Image classification data set "data" (hniyongabo/MLOps_summative on GitHub). Class labels (3): angular leaf spot, bean rust, healthy.

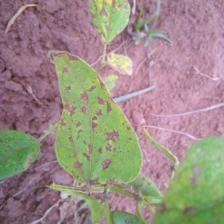
Label: angular leaf spot

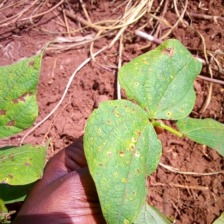
Label: bean rust

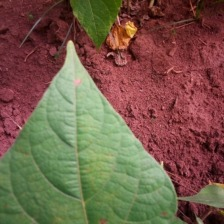
Label: healthy

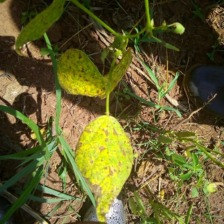
Label: angular leaf spot

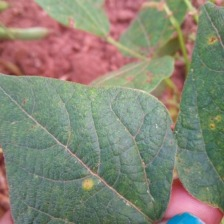
Label: bean rust

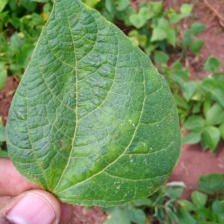
Label: healthy
